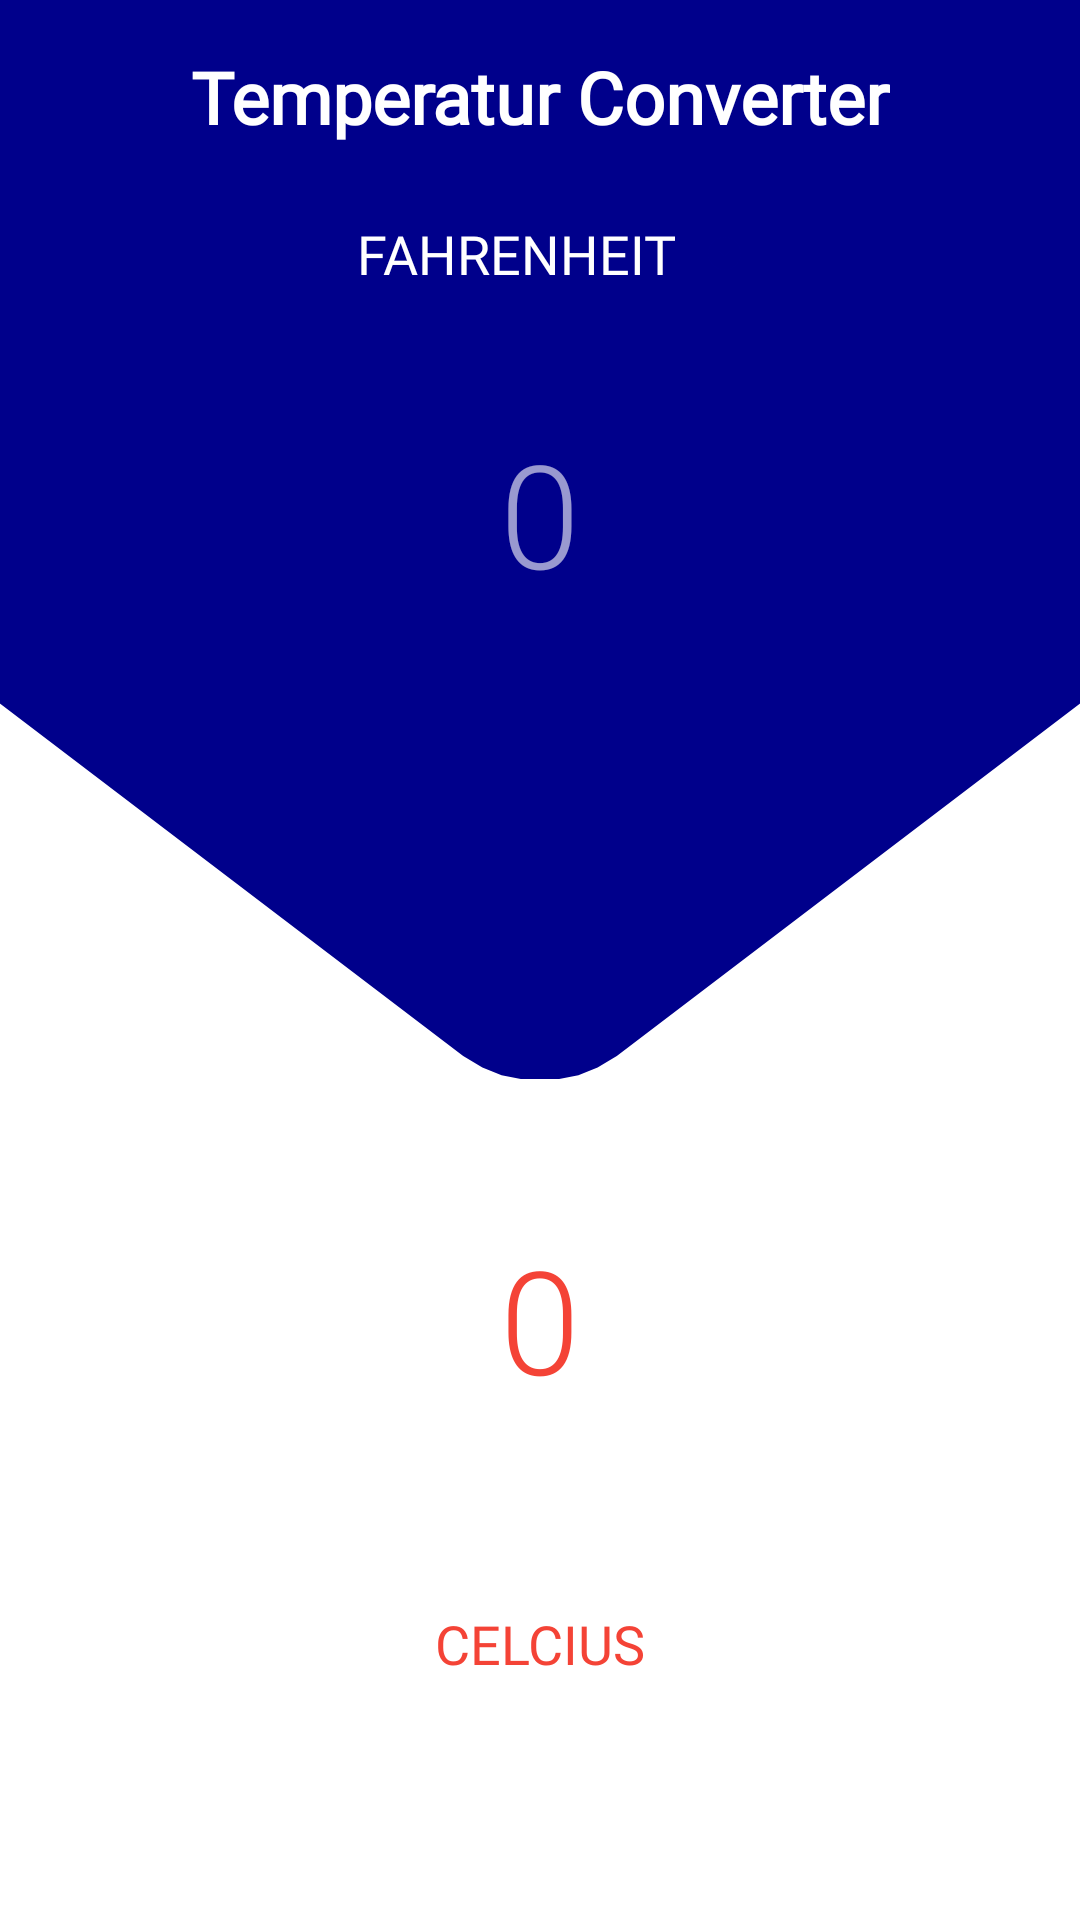

Reconstruct the res/layout file that produces this screen, plus the resources it refers to.
<!-- AndroidManifest.xml: application theme Theme.ProjectUTS -->
<!-- res/layout/fragment_f_konversi.xml -->
<?xml version="1.0" encoding="utf-8"?>
<FrameLayout xmlns:android="http://schemas.android.com/apk/res/android"
    xmlns:tools="http://schemas.android.com/tools"
    android:layout_width="match_parent"
    android:layout_height="match_parent"
    xmlns:app="http://schemas.android.com/apk/res-auto"
    tools:context=".fKonversi">


    <androidx.constraintlayout.widget.ConstraintLayout
        android:layout_width="match_parent"
        android:layout_height="match_parent">
        <ImageView
            android:id="@+id/imgBg"
            android:layout_width="0dp"
            android:layout_height="0dp"
            android:scaleType="centerCrop"
            app:layout_constraintBottom_toBottomOf="parent"
            app:layout_constraintEnd_toEndOf="parent"
            app:layout_constraintHorizontal_bias="0.0"
            app:layout_constraintStart_toStartOf="parent"
            app:layout_constraintTop_toTopOf="parent"
            app:layout_constraintVertical_bias="0.0"
            app:srcCompat="@drawable/red_bg" />

        <TextView
            android:id="@+id/textAppHeading"
            android:layout_width="wrap_content"
            android:layout_height="wrap_content"
            android:layout_marginTop="16dp"
            android:fontFamily="@font/montserrat"
            android:text="@string/temperatur_converter"
            android:textColor="@color/white"
            android:textSize="24sp"
            android:textStyle="bold"
            app:layout_constraintEnd_toEndOf="@+id/imgBg"
            app:layout_constraintHorizontal_bias="0.5"
            app:layout_constraintStart_toStartOf="@+id/imgBg"
            app:layout_constraintTop_toTopOf="@+id/imgBg" />

        <EditText
            android:id="@+id/editInput"
            android:layout_width="wrap_content"
            android:layout_height="wrap_content"
            android:layout_marginTop="42dp"
            android:background="@android:color/transparent"
            android:ems="10"
            android:fontFamily="sans-serif-light"
            android:hint="@string/edt_hint"
            android:inputType="numberDecimal"
            android:maxLength="6"
            android:textAlignment="center"
            android:textColor="@color/white"
            android:textColorHint="#99FFFFFF"
            android:textSize="48sp"
            app:layout_constraintEnd_toEndOf="parent"
            app:layout_constraintHorizontal_bias="0.0"
            app:layout_constraintStart_toStartOf="parent"
            app:layout_constraintTop_toBottomOf="@+id/selectType" />

        <LinearLayout
            android:id="@+id/selectType"
            android:layout_width="wrap_content"
            android:layout_height="wrap_content"
            android:layout_marginTop="24dp"
            android:gravity="center_vertical"
            app:layout_constraintEnd_toEndOf="parent"
            app:layout_constraintStart_toStartOf="parent"
            app:layout_constraintTop_toBottomOf="@+id/textAppHeading">

            <TextView
                android:id="@+id/textType"
                android:layout_width="wrap_content"
                android:layout_height="wrap_content"
                android:fontFamily="@font/montserrat"
                android:text="@string/farenheit"
                android:textAllCaps="true"
                android:layout_marginHorizontal="8dp"
                android:textColor="@color/white"
                android:textSize="18sp"
                app:layout_constraintEnd_toEndOf="parent"
                app:layout_constraintStart_toStartOf="parent"
                app:layout_constraintTop_toBottomOf="@+id/textAppHeading" />

            <ImageView
                android:layout_width="16dp"
                android:layout_height="13dp"
                android:layout_margin="0dp"
                android:src="@drawable/ic_arrow_down"
                app:srcCompat="@drawable/ic_arrow_down" />
        </LinearLayout>

        <TextView
            android:id="@+id/textResultType"
            android:layout_width="wrap_content"
            android:layout_height="wrap_content"
            android:layout_marginBottom="80dp"
            android:fontFamily="@font/montserrat"
            android:text="@string/celcius"
            android:textAllCaps="true"
            android:textColor="@color/red_500"
            android:textSize="18sp"
            app:layout_constraintStart_toStartOf="parent"
            app:layout_constraintEnd_toEndOf="parent"
            app:layout_constraintBottom_toBottomOf="parent"/>

        <TextView
            android:id="@+id/textResult"
            android:layout_width="wrap_content"
            android:layout_height="wrap_content"
            android:layout_marginBottom="64dp"
            android:fontFamily="sans-serif-light"
            android:text="@string/TXT_RESULT"
            android:textAlignment="center"
            android:textColor="@color/red_500"
            android:textColorHint="#99FFFFFF"
            android:textSize="48sp"
            app:layout_constraintBottom_toTopOf="@+id/textResultType"
            app:layout_constraintEnd_toEndOf="parent"
            app:layout_constraintStart_toStartOf="parent" />
    </androidx.constraintlayout.widget.ConstraintLayout>
</FrameLayout>
<!-- resources referenced by this layout -->
<resources>
  <color name="red_500">#f44336</color>
  <color name="white">#FFFFFFFF</color>
  <!-- drawable ic_arrow_down (drawable) -->
  <vector android:height="34dp" android:tint="#00008B"
      android:viewportHeight="24" android:viewportWidth="24"
      android:width="34dp" xmlns:android="http://schemas.android.com/apk/res/android">
      <path android:fillColor="@android:color/white" android:pathData="M12,2C6.48,2 2,6.48 2,12s4.48,10 10,10 10,-4.48 10,-10S17.52,2 12,2zM12,14l-4,-4h8l-4,4z"/>
  </vector>
  <!-- drawable red_bg (drawable) -->
  <?xml version="1.0" encoding="utf-8"?>
  <vector xmlns:android="http://schemas.android.com/apk/res/android"
      android:height="100dp"
      android:width="100dp"
      android:viewportHeight="100"
      android:viewportWidth="100" >
      <group
          android:name="triableGroup">
          <path
              android:name="triangle"
              android:fillColor="@color/birudark"
              android:pathData="M 0,20 L 0,0 L 100,0 L 100,20 L 54,55  l -1,0.6  l -1,0.4  l -1,0.2  l -1,0   l -1,-0  l -1,-0.2  l -1,-0.4  l -1,-0.6    L 46,55   L 0,20 -100,-100 Z" />
      </group>
  </vector>
  <string name="TXT_RESULT">0</string>
  <string name="celcius">CELCIUS</string>
  <string name="edt_hint">0</string>
  <string name="farenheit">Fahrenheit</string>
  <string name="temperatur_converter">Temperatur Converter</string>
  <style name="Theme.ProjectUTS" parent="Base.Theme.ProjectUTS" />
  <color name="birudark">#00008b</color>
  <style name="Base.Theme.ProjectUTS" parent="Theme.MaterialComponents.DayNight.NoActionBar">
          
          
      </style>
</resources>
